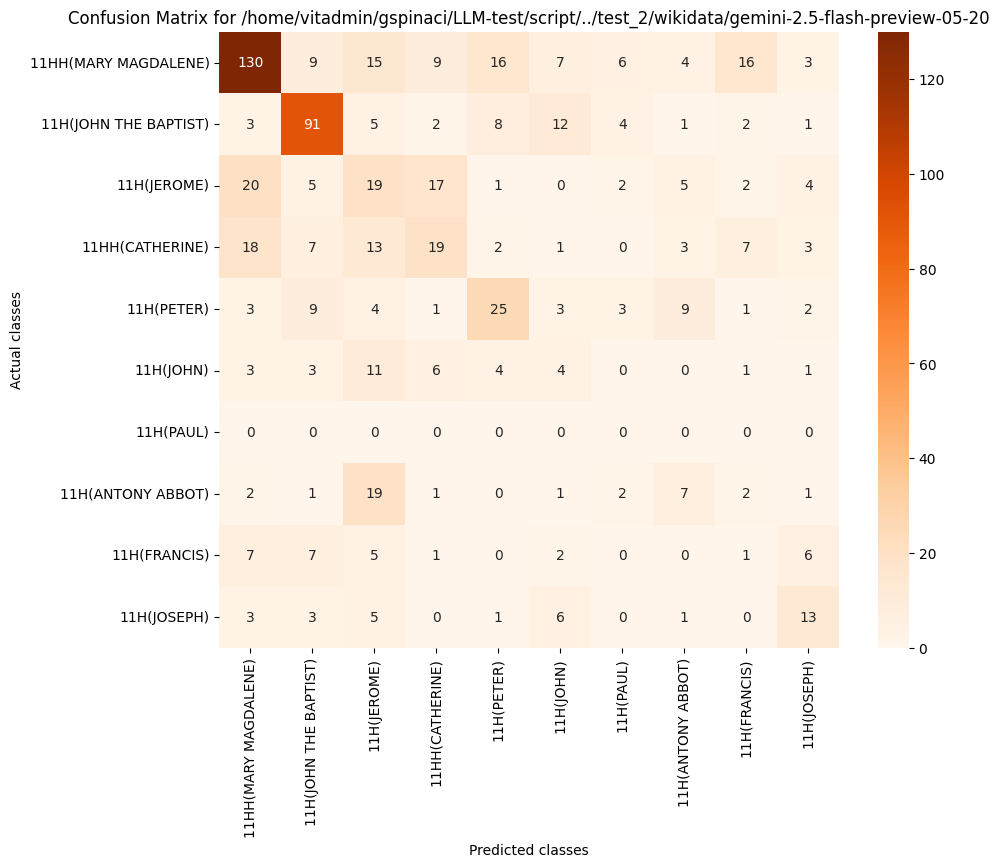

Data behind this chart, as committed beside it:
, 11HH(MARY MAGDALENE), 11H(JOHN THE BAPTIST), 11H(JEROME), 11HH(CATHERINE), 11H(PETER), 11H(JOHN), 11H(PAUL), 11H(ANTONY ABBOT), 11H(FRANCIS), 11H(JOSEPH)
11HH(MARY MAGDALENE), 130, 9, 15, 9, 16, 7, 6, 4, 16, 3
11H(JOHN THE BAPTIST), 3, 91, 5, 2, 8, 12, 4, 1, 2, 1
11H(JEROME), 20, 5, 19, 17, 1, 0, 2, 5, 2, 4
11HH(CATHERINE), 18, 7, 13, 19, 2, 1, 0, 3, 7, 3
11H(PETER), 3, 9, 4, 1, 25, 3, 3, 9, 1, 2
11H(JOHN), 3, 3, 11, 6, 4, 4, 0, 0, 1, 1
11H(PAUL), 0, 0, 0, 0, 0, 0, 0, 0, 0, 0
11H(ANTONY ABBOT), 2, 1, 19, 1, 0, 1, 2, 7, 2, 1
11H(FRANCIS), 7, 7, 5, 1, 0, 2, 0, 0, 1, 6
11H(JOSEPH), 3, 3, 5, 0, 1, 6, 0, 1, 0, 13
